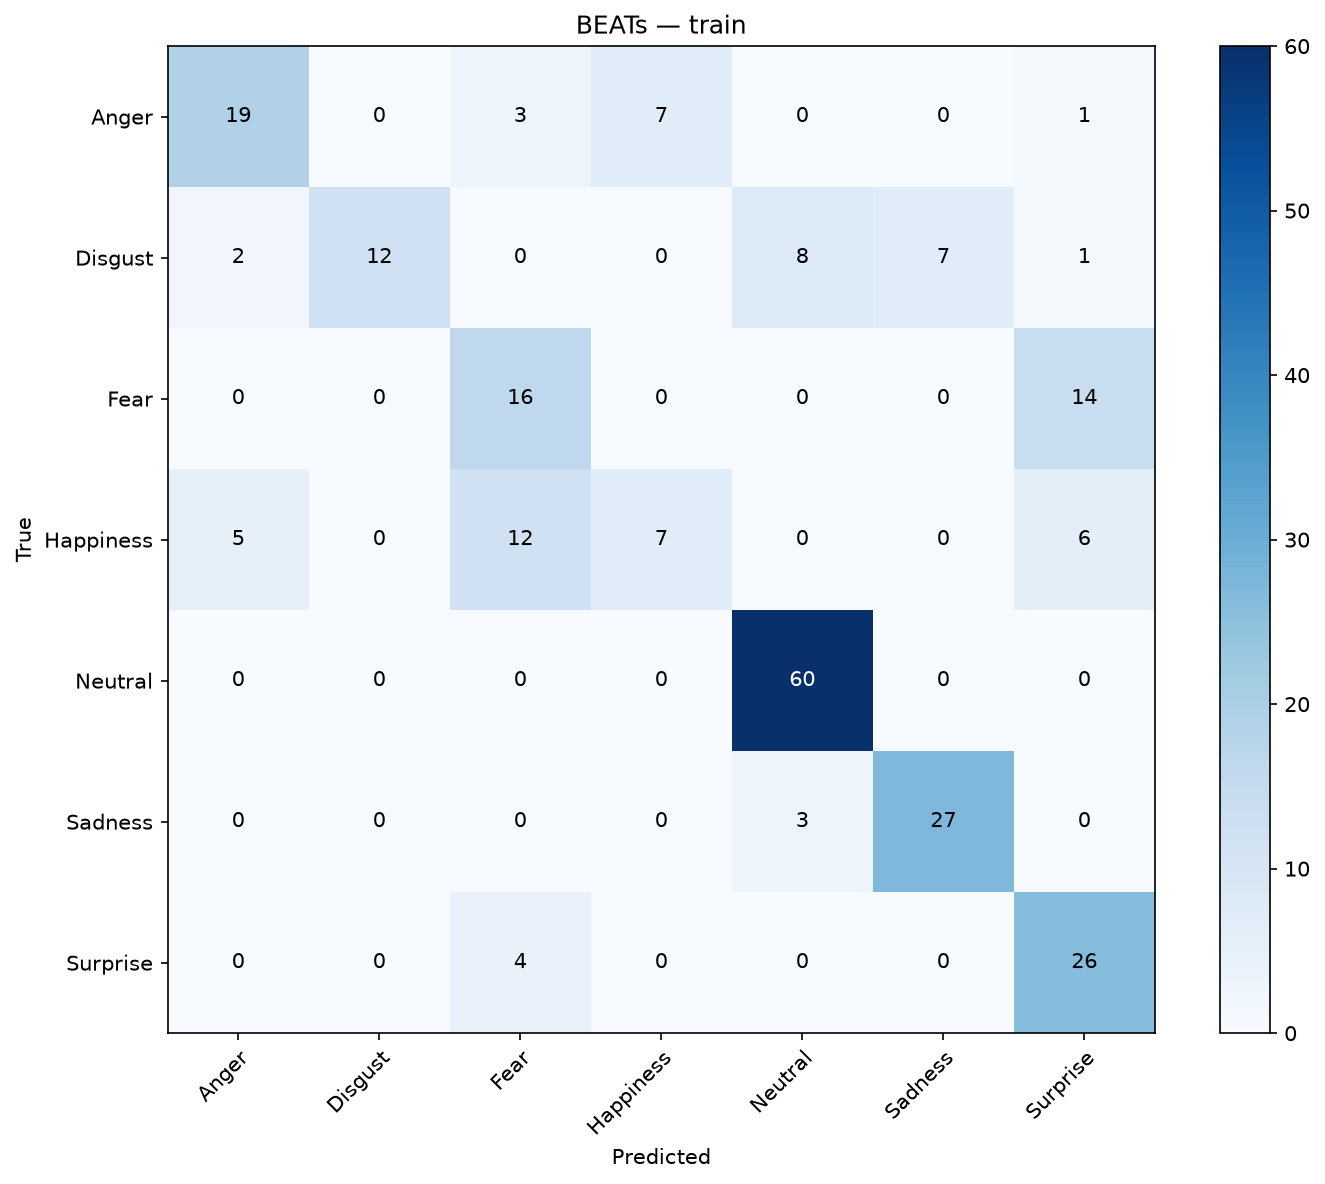

The table this chart was drawn from, first rows:
, Anger, Disgust, Fear, Happiness, Neutral, Sadness, Surprise
Anger, 19, 0, 3, 7, 0, 0, 1
Disgust, 2, 12, 0, 0, 8, 7, 1
Fear, 0, 0, 16, 0, 0, 0, 14
Happiness, 5, 0, 12, 7, 0, 0, 6
Neutral, 0, 0, 0, 0, 60, 0, 0
Sadness, 0, 0, 0, 0, 3, 27, 0
Surprise, 0, 0, 4, 0, 0, 0, 26
